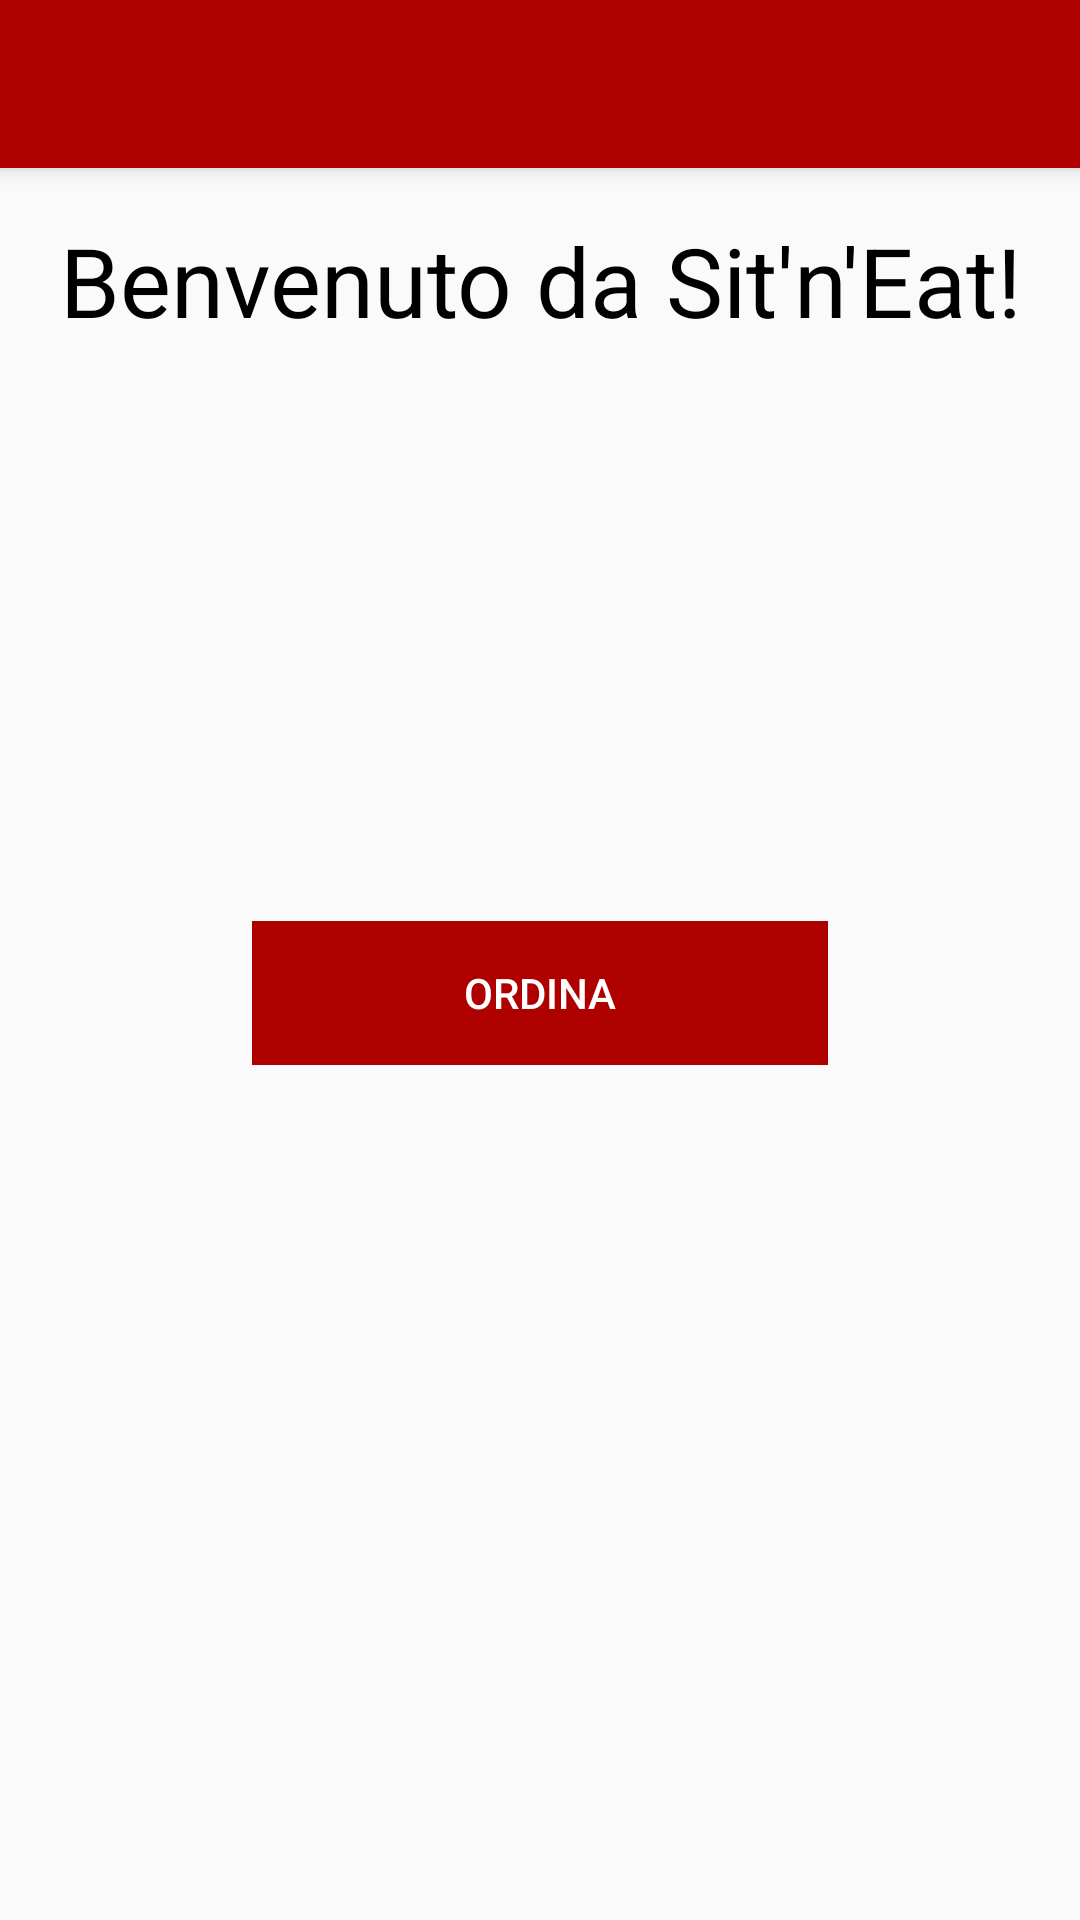

Reconstruct the res/layout file that produces this screen, plus the resources it refers to.
<!-- AndroidManifest.xml: application theme AppTheme -->
<!-- res/layout/activity_main.xml -->
<?xml version="1.0" encoding="utf-8"?>
<LinearLayout xmlns:android="http://schemas.android.com/apk/res/android"
    xmlns:app="http://schemas.android.com/apk/res-auto"
    android:layout_width="match_parent"
    android:layout_height="match_parent"
    android:orientation="vertical"
    android:gravity="center_horizontal">

    <android.support.v7.widget.Toolbar
        android:id="@+id/toolbar"
        android:minHeight="?attr/actionBarSize"
        android:layout_width="match_parent"
        android:layout_height="wrap_content"
        android:elevation="4dp"
        app:titleTextColor="@android:color/white"
        android:background="?attr/colorPrimary"
        android:theme="@style/ThemeOverlay.AppCompat.Dark.ActionBar"
        app:popupTheme="@style/ThemeOverlay.AppCompat.Light"
        >
    </android.support.v7.widget.Toolbar>

    


    <Space
        android:layout_width="match_parent"
        android:layout_height="16dp" />

        <TextView
            android:layout_width="match_parent"
            android:layout_height="wrap_content" 
            android:text="Benvenuto da Sit'n'Eat!"
            android:textColor="#000000"
            android:textSize="32dp"
            android:textAlignment="center"

            />
    
        <Space
            android:layout_width="match_parent"
            android:layout_height="192dp" />


        <Button
            style="@style/Widget.AppCompat.Button.Borderless.Colored"
            android:layout_width="192dp"
            android:layout_height="wrap_content"
            android:background="#AF0000"
            android:onClick="orderButton"
            android:text="@string/ordina"
            android:textColor="#FFFFFF" />
    
</LinearLayout>
<!-- resources referenced by this layout -->
<resources>
  <string name="ordina">Ordina</string>
  <style name="AppTheme" parent="Theme.AppCompat.Light.NoActionBar">
          
          <item name="colorPrimary">#AF0000</item>
          <item name="colorPrimaryDark">#770000</item>
          <item name="colorAccent">#AF0000</item>
          <item name="android:itemBackground">#FFFFFF</item>
      </style>
</resources>
